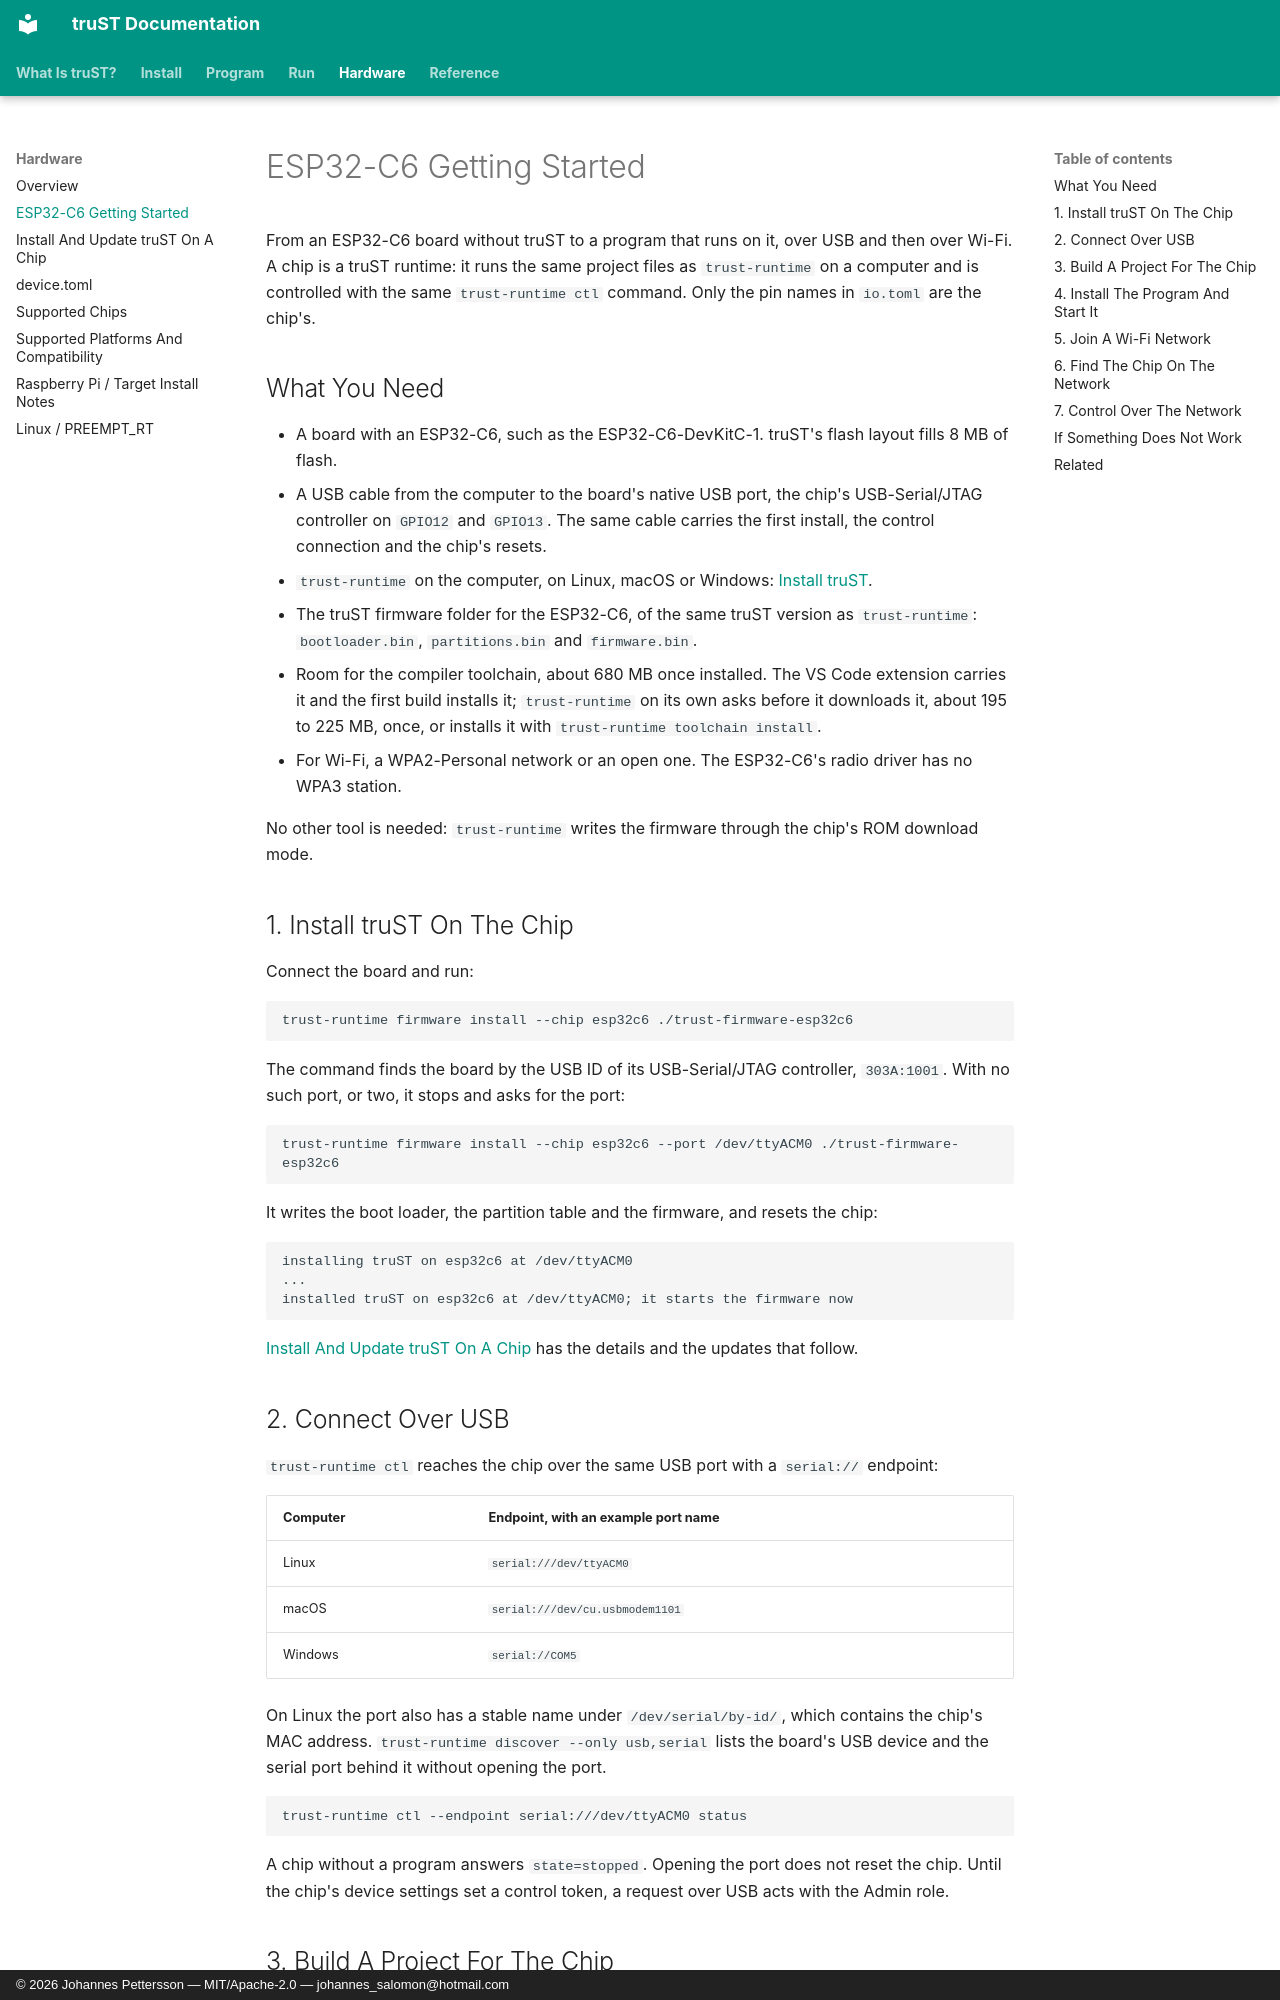

repository: johannesPettersson80/trust-platform · page: hardware/esp32c6-getting-started/index.html · generator: mkdocs · copyright: © 2026 Johannes Pettersson — MIT/Apache-2.0 — johannes_salomon@hotmail.com

# ESP32-C6 Getting Started

From an ESP32-C6 board without truST to a program that runs on it, over USB and then over Wi-Fi.
A chip is a truST runtime: it runs the same project files as `trust-runtime` on a computer and is
controlled with the same `trust-runtime ctl` command. Only the pin names in `io.toml` are the
chip's.

## What You Need

- A board with an ESP32-C6, such as the ESP32-C6-DevKitC-1. truST's flash layout fills 8 MB of
  flash.
- A USB cable from the computer to the board's native USB port, the chip's USB-Serial/JTAG
  controller on `GPIO12` and `GPIO13`. The same cable carries the first install, the control
  connection and the chip's resets.
- `trust-runtime` on the computer, on Linux, macOS or Windows: [Install truST](../start/installation.md).
- The truST firmware folder for the ESP32-C6, of the same truST version as `trust-runtime`:
  `bootloader.bin`, `partitions.bin` and `firmware.bin`.
- Room for the compiler toolchain, about 680 MB once installed. The VS Code extension carries it
  and the first build installs it; `trust-runtime` on its own asks before it downloads it, about
  195 to 225 MB, once, or installs it with `trust-runtime toolchain install`.
- For Wi-Fi, a WPA2-Personal network or an open one. The ESP32-C6's radio driver has no WPA3
  station.

No other tool is needed: `trust-runtime` writes the firmware through the chip's ROM download mode.

## 1. Install truST On The Chip

Connect the board and run:

```bash
trust-runtime firmware install --chip esp32c6 ./trust-firmware-esp32c6
```

The command finds the board by the USB ID of its USB-Serial/JTAG controller, `303A:1001`. With no
such port, or two, it stops and asks for the port:

```bash
trust-runtime firmware install --chip esp32c6 --port /dev/ttyACM0 ./trust-firmware-esp32c6
```

It writes the boot loader, the partition table and the firmware, and resets the chip:

```text
installing truST on esp32c6 at /dev/ttyACM0
...
installed truST on esp32c6 at /dev/ttyACM0; it starts the firmware now
```

[Install And Update truST On A Chip](chip-install-and-update.md) has the details and the updates
that follow.

## 2. Connect Over USB

`trust-runtime ctl` reaches the chip over the same USB port with a `serial://` endpoint:

| Computer | Endpoint, with an example port name |
| --- | --- |
| Linux | `serial:///dev/ttyACM0` |
| macOS | `serial:///dev/cu.usbmodem1101` |
| Windows | `serial://COM5` |

On Linux the port also has a stable name under `/dev/serial/by-id/`, which contains the chip's MAC
address. `trust-runtime discover --only usb,serial` lists the board's USB device and the serial
port behind it without opening the port.

```bash
trust-runtime ctl --endpoint serial:///dev/ttyACM0 status
```

A chip without a program answers `state=stopped`. Opening the port does not reset the chip. Until
the chip's device settings set a control token, a request over USB acts with the Admin role.
